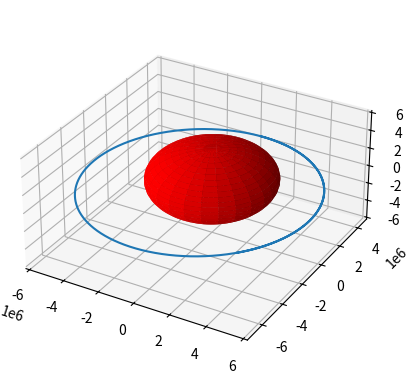

The script that saved this image:
import numpy as np
import matplotlib.pyplot as plt
from mpl_toolkits import mplot3d

# mass, initial position and velocity
m = 1
position0 = [0, 5000000, 0]
velocity0 = [3200, 0, 0]

# mars attributes
mars_mass = 6.42e23
mars_radius = 3386000.0

G = 6.673e-11
M = mars_mass

# simulation time, timestep and time
t_max = 20000

# critical dt for Verlet stability appears to be 1.95
dt = 1

t_array = np.arange(0, t_max, dt)

# initialise empty arrays to record trajectories
position = np.array([position0])
velocity = np.array([velocity0])

# dynamics calculation

for t in t_array:
    # calculate r and angles from last position
    last_position = position[-1]
    last_r = np.abs(np.linalg.norm(last_position))
    last_x = last_position[0]
    last_y = last_position[1]
    last_z = last_position[2]
    phi = np.arctan(last_y/last_x)
    theta = np.arccos(last_z/last_r)

    a = (-G*M)/(last_r*last_r)    
    # hack
    if last_x < 0:
        a = -a        
    
    # calculate new position and velocity    
    aX = a*np.sin(theta)*np.cos(phi)
    aY = a*np.sin(theta)*np.sin(phi)
    aZ = a*np.cos(theta)

    a_vector = np.array([aX, aY, aZ])

    if t == 0:
        # Euler integration
        new_pos = [last_position + dt * velocity[-1]]
        new_vel = [(last_position + dt * a_vector)]
        position = np.append(position, new_pos, axis=0)
        velocity = np.append(velocity, new_vel, axis=0)
    else:
        # Verlet integration
        new_pos = [2*last_position - position[-2] + dt*dt*a_vector]
        new_vel =[(last_position - position[-2])/dt]
        position = np.append(position, new_pos, axis=0)
        velocity = np.append(velocity, new_vel, axis=0)

    new_r = np.abs(np.linalg.norm(new_pos))
    if new_r < mars_radius:
        print("Collided with Mars at time {}s".format(t))
        break


x_pos = position[:,0]
y_pos = position[:,1]
z_pos = position[:,2]

fig = plt.figure()
ax = plt.axes(projection='3d')
#ax._axis3don = False

# draw Mars sphere
u = np.linspace(0, 2 * np.pi, 100)
v = np.linspace(0, np.pi, 100)
x = mars_radius * np.outer(np.cos(u), np.sin(v))
y = mars_radius * np.outer(np.sin(u), np.sin(v))
z = mars_radius * np.outer(np.ones(np.size(u)), np.cos(v))
ax.plot_surface(x, y, z,  rstride=4, cstride=4, color='r')

# plot orbit
ax.plot3D(x_pos, y_pos, z_pos)
ax.set_aspect('equal')

# start set equal axes
max_range = np.array([x_pos.max()-x_pos.min(), y_pos.max()-y_pos.min(), z_pos.max()-z_pos.min()]).max() / 2.0

mid_x = (x_pos.max()+x_pos.min()) * 0.5
mid_y = (y_pos.max()+y_pos.min()) * 0.5
mid_z = (z_pos.max()+z_pos.min()) * 0.5
ax.set_xlim(mid_x - max_range, mid_x + max_range)
ax.set_ylim(mid_y - max_range, mid_y + max_range)
ax.set_zlim(mid_z - max_range, mid_z + max_range)
# end set equal axes
plt.show()



